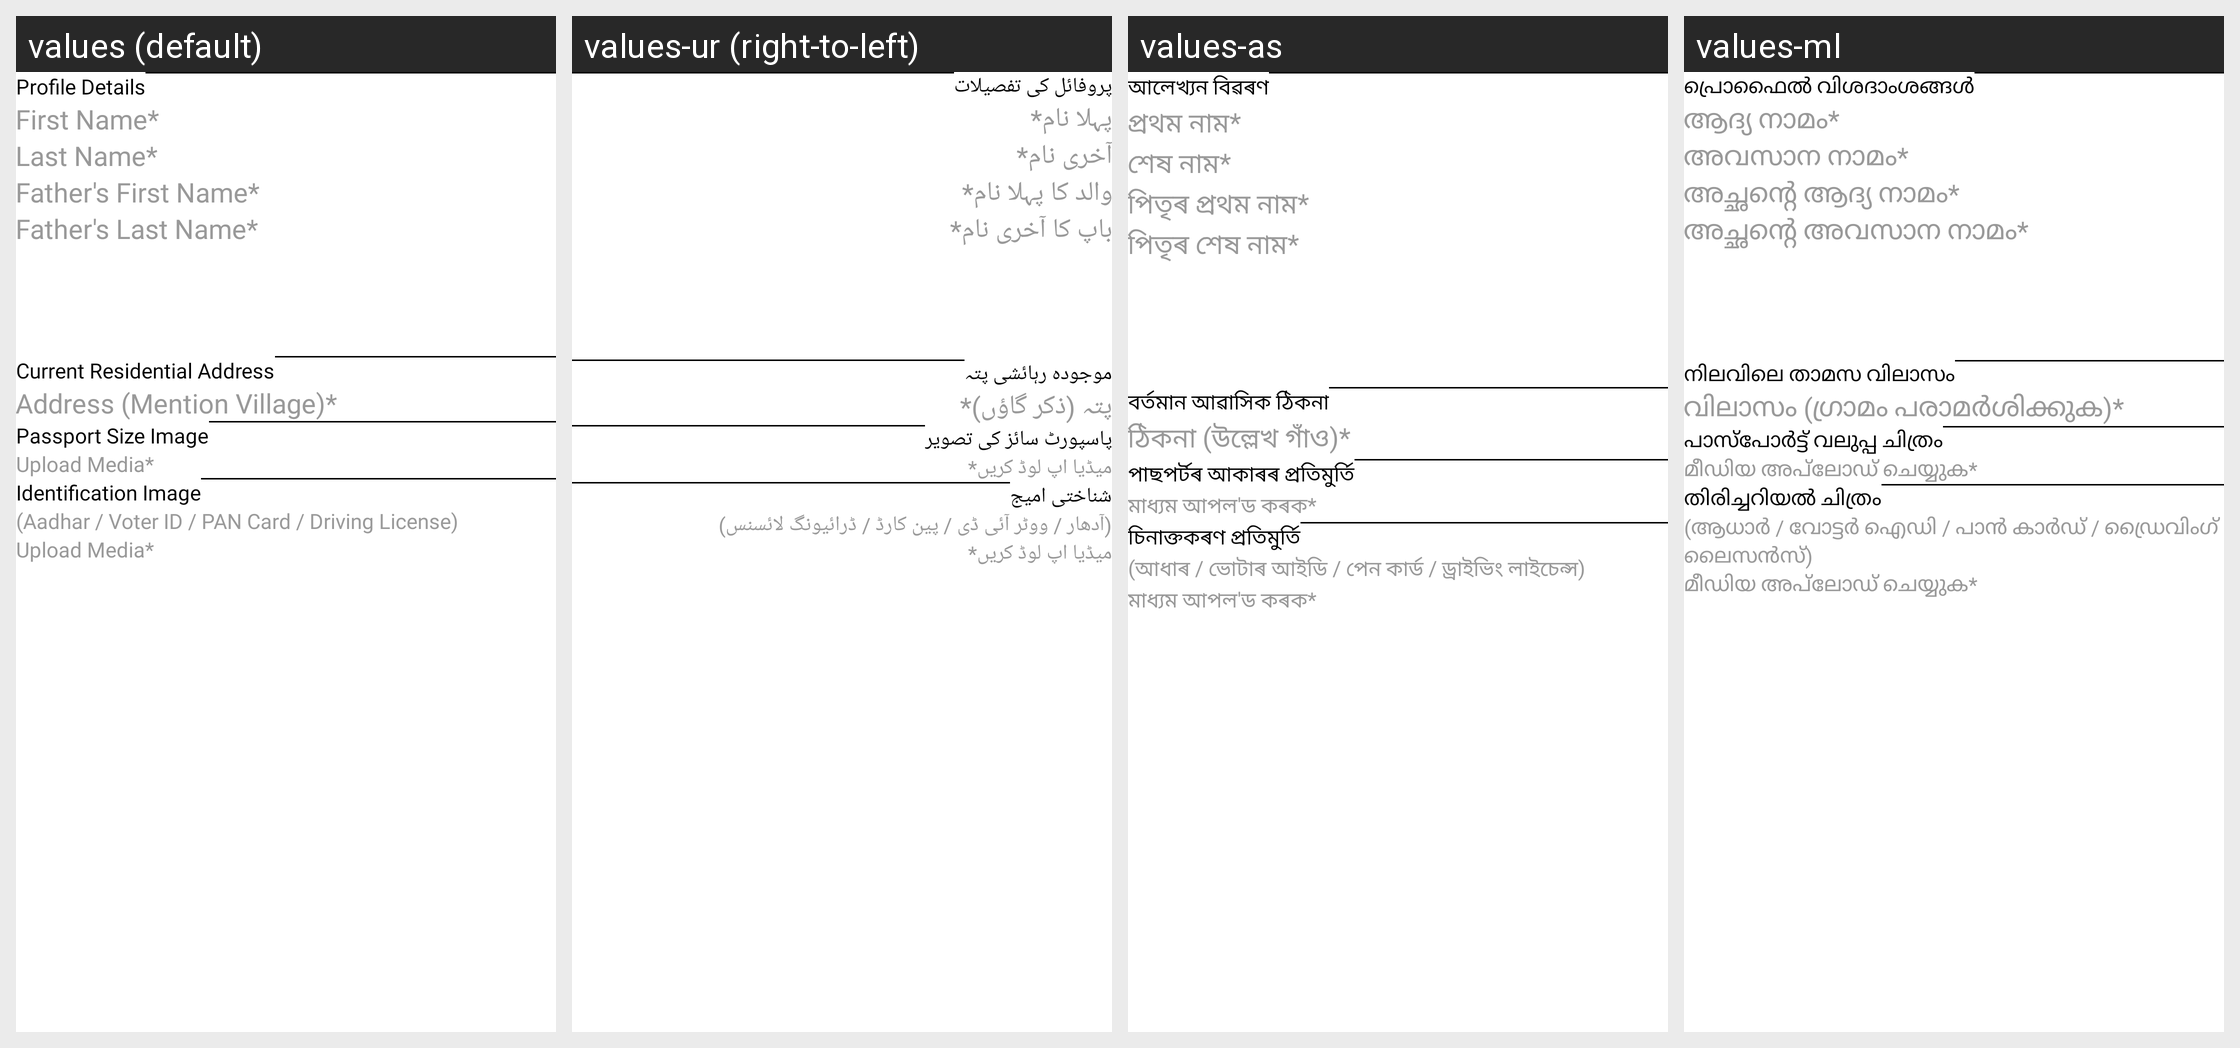

The Android screen above is rendered under several locales of the same app. Produce the string resources it draws, with the default and per-locale values.
Android screen res/layout/register1.xml rendered under 4 locales, left to right: values (default), values-ur (right-to-left), values-as, values-ml. Device: Nexus 5 (rendered at 1080×1920; each locale shown at half size, 540×960, under a caption strip naming it); theme Theme.StreetSaarthi.
Other locales in the repository, not shown: values-bn, values-gu, values-hi, values-kn, values-mr, values-pa, values-ta, values-te.
Strings drawn on this screen, with the default value and each locale's value (text and hints the layout hard-codes, and strings that could not be matched under every locale, appear in the picture but are not listed):

profile_details
  values: Profile Details
  values-ur: پروفائل کی تفصیلات
  values-as: আলেখ্যন বিৱৰণ
  values-ml: പ്രൊഫൈൽ വിശദാംശങ്ങൾ

first_nameStar
  values: First Name*
  values-ur: پہلا نام*
  values-as: প্ৰথম নাম*
  values-ml: ആദ്യ നാമം*

last_nameStar
  values: Last Name*
  values-ur: آخری نام*
  values-as: শেষ নাম*
  values-ml: അവസാന നാമം*

father_s_first_nameStar
  values: Father's First Name*
  values-ur: والد کا پہلا نام*
  values-as: পিতৃৰ প্ৰথম নাম*
  values-ml: അച്ഛന്റെ ആദ്യ നാമം*

father_s_last_nameStar
  values: Father's Last Name*
  values-ur: باپ کا آخری نام*
  values-as: পিতৃৰ শেষ নাম*
  values-ml: അച്ഛന്റെ അവസാന നാമം*

current_residential_address
  values: Current Residential Address
  values-ur: موجودہ رہائشی پتہ
  values-as: বৰ্তমান আৱাসিক ঠিকনা
  values-ml: നിലവിലെ താമസ വിലാസം

address_mention_villageStar
  values: Address (Mention Village)*
  values-ur: پتہ (ذکر گاؤں)*
  values-as: ঠিকনা (উল্লেখ গাঁও)*
  values-ml: വിലാസം (ഗ്രാമം പരാമർശിക്കുക)*

passport_size_image
  values: Passport Size Image
  values-ur: پاسپورٹ سائز کی تصویر
  values-as: পাছপৰ্টৰ আকাৰৰ প্ৰতিমুৰ্তি
  values-ml: പാസ്‌പോർട്ട് വലുപ്പ ചിത്രം

upload_mediaStar
  values: Upload Media*
  values-ur: میڈیا اپ لوڈ کریں*
  values-as: মাধ্যম আপল'ড কৰক*
  values-ml: മീഡിയ അപ്‌ലോഡ് ചെയ്യുക*

identification_image
  values: Identification Image
  values-ur: شناختی امیج
  values-as: চিনাক্তকৰণ প্ৰতিমুৰ্তি
  values-ml: തിരിച്ചറിയൽ ചിത്രം

aadhar_voter_id_pan_card_driving_license
  values: (Aadhar / Voter ID / PAN Card / Driving License)
  values-ur: (آدھار / ووٹر آئی ڈی / پین کارڈ / ڈرائیونگ لائسنس)
  values-as: (আধাৰ / ভোটাৰ আইডি / পেন কাৰ্ড / ড্ৰাইভিং লাইচেন্স)
  values-ml: (ആധാർ / വോട്ടർ ഐഡി / പാൻ കാർഡ് / ഡ്രൈവിംഗ് ലൈസൻസ്)
